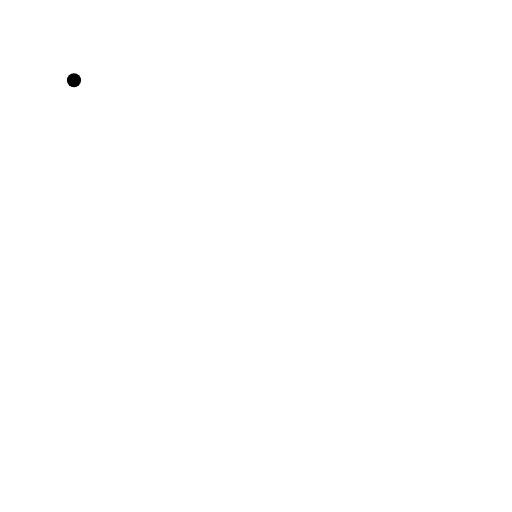
t = 0.00 s
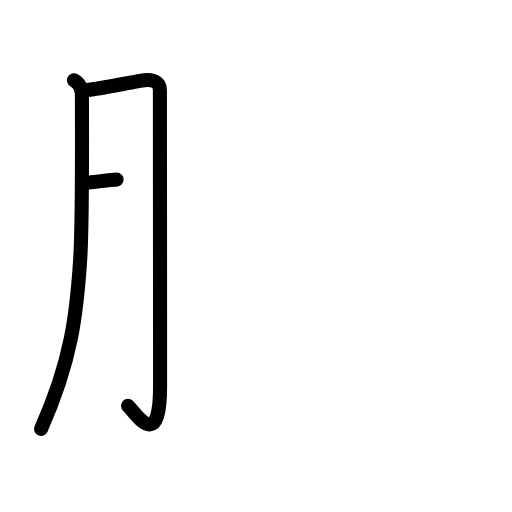
t = 2.40 s
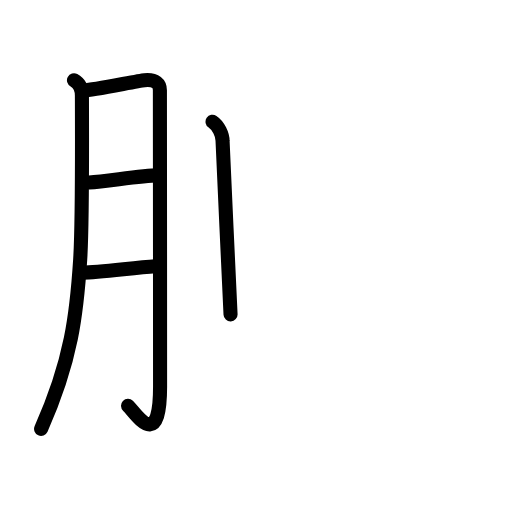
t = 4.80 s
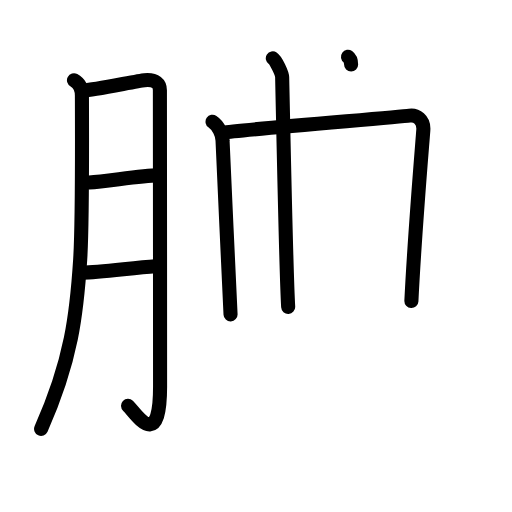
t = 7.20 s
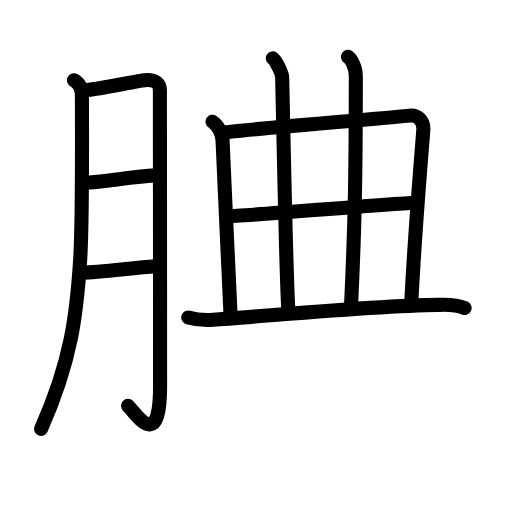
t = 9.60 s
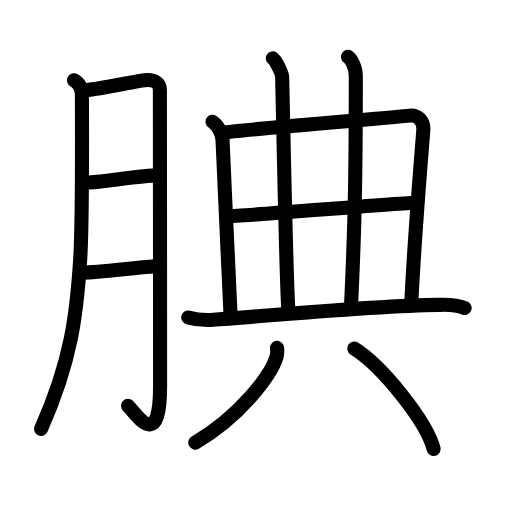
t = 12.00 s

The animated SVG that drew these frames (rendered in a browser with its animation timeline set to each time). Animation: 36 SMIL elements (animate=36); one cycle of 12.00 s.

<?xml version="1.0" encoding="UTF-8"?>
<!--
AniKanjiVG is licensed by CC-BY-SA Paul C. Sommerhoff (https://bitbucket.org/sommerhoff/anikanjivg).
AniKanjiVG uses KanjiVG which is licensed by CC-BY-SA Ulrich Apel (http://kanjivg.tagaini.net).
See also http://creativecommons.org/licenses/by-sa/3.0/
-->
<svg xmlns:kvg='http://kanjivg.tagaini.net' xmlns='http://www.w3.org/2000/svg' width='109' height='109' viewBox='0 0 109 109' style='fill:none;stroke:#000000;stroke-width:3;stroke-linecap:round;stroke-linejoin:round;' id="kvg:kanji_08146"><g id="kvg:08146" kvg:element="腆"><g id="kvg:08146-g1" kvg:element="月" kvg:variant="true" kvg:original="肉" kvg:position="left" kvg:radical="general"><path id="kvg:08146-s1" kvg:type="㇒" d="M15.75,17.08c1.25,0.67,1.69,1.67,1.69,3.31c0,0.97,0.14,26.88-0.37,34.89c-0.73,11.41-1.82,21.46-8.32,36.02"><animate attributeName="d" begin="0.0s" dur="0.3333333333333333s" from="M15.75,17.08C15.75,17.08,15.75,17.08,15.75,17.08" to="M15.75,17.08c1.25,0.67,1.69,1.67,1.69,3.31" />
<animate attributeName="d" begin="0.3333333333333333s" dur="0.3333333333333333s" from="M15.75,17.08c1.25,0.67,1.69,1.67,1.69,3.31c0,0,0,0,0,0,0" to="M15.75,17.08c1.25,0.67,1.69,1.67,1.69,3.31c0,0.97,0.14,26.88-0.37,34.89" />
<animate attributeName="d" begin="0.6666666666666666s" dur="0.3333333333333333s" from="M15.75,17.08c1.25,0.67,1.69,1.67,1.69,3.31c0,0.97,0.14,26.88-0.37,34.89c0,0,0,0,0,0,0" to="M15.75,17.08c1.25,0.67,1.69,1.67,1.69,3.31c0,0.97,0.14,26.88-0.37,34.89c-0.73,11.41-1.82,21.46-8.32,36.02" />
</path>
<path id="kvg:08146-s2" kvg:type="㇆a" d="M17.92,19.25c1.86-0.06,11.45-2.04,12.83-2.17c2.48-0.22,3.29,0.79,3.29,2.12c0,3.16,0.04,45.17,0.04,63.09c0,14.21-5.24,5.6-6.82,4.12"><animate attributeName="d" begin="1.0s" dur="0.25s" from="M17.92,19.25C17.92,19.25,17.92,19.25,17.92,19.25" to="M17.92,19.25c1.86-0.06,11.45-2.04,12.83-2.17" />
<animate attributeName="d" begin="1.25s" dur="0.25s" from="M17.92,19.25c1.86-0.06,11.45-2.04,12.83-2.17c0,0,0,0,0,0,0" to="M17.92,19.25c1.86-0.06,11.45-2.04,12.83-2.17c2.48-0.22,3.29,0.79,3.29,2.12" />
<animate attributeName="d" begin="1.5s" dur="0.25s" from="M17.92,19.25c1.86-0.06,11.45-2.04,12.83-2.17c2.48-0.22,3.29,0.79,3.29,2.12c0,0,0,0,0,0,0" to="M17.92,19.25c1.86-0.06,11.45-2.04,12.83-2.17c2.48-0.22,3.29,0.79,3.29,2.12c0,3.16,0.04,45.17,0.04,63.09" />
<animate attributeName="d" begin="1.75s" dur="0.25s" from="M17.92,19.25c1.86-0.06,11.45-2.04,12.83-2.17c2.48-0.22,3.29,0.79,3.29,2.12c0,3.16,0.04,45.17,0.04,63.09c0,0,0,0,0,0,0" to="M17.92,19.25c1.86-0.06,11.45-2.04,12.83-2.17c2.48-0.22,3.29,0.79,3.29,2.12c0,3.16,0.04,45.17,0.04,63.09c0,14.21-5.24,5.6-6.82,4.12" />
<animate attributeName="d" begin="0s" dur="1.0s" from="M-100,-100" to="M-100,-100" />
</path>
<path id="kvg:08146-s3" kvg:type="㇐a" d="M18.99,38.84c3.94-0.26,11.13-1.48,14.58-1.5"><animate attributeName="d" begin="2.0s" dur="1.0s" from="M18.99,38.84C18.99,38.84,18.99,38.84,18.99,38.84" to="M18.99,38.84c3.94-0.26,11.13-1.48,14.58-1.5" />
<animate attributeName="d" begin="0s" dur="2.0s" from="M-100,-100" to="M-100,-100" />
</path>
<path id="kvg:08146-s4" kvg:type="㇐a" d="M17.6,58.07c3.49-0.06,10.71-1.03,15.45-1.37"><animate attributeName="d" begin="3.0s" dur="1.0s" from="M17.6,58.07C17.6,58.07,17.6,58.07,17.6,58.07" to="M17.6,58.07c3.49-0.06,10.71-1.03,15.45-1.37" />
<animate attributeName="d" begin="0s" dur="3.0s" from="M-100,-100" to="M-100,-100" />
</path>
</g>
<g id="kvg:08146-g2" kvg:element="典" kvg:position="right"><g id="kvg:08146-g3" kvg:element="曲" kvg:position="top"><g id="kvg:08146-g4" kvg:element="日" kvg:part="1"><path id="kvg:08146-s5" kvg:type="㇑" d="M45.25,25.92c1.25,0.83,2.13,2.73,2.13,4.05c0,1.32,1.7,36.29,1.7,36.95"><animate attributeName="d" begin="4.0s" dur="0.5s" from="M45.25,25.92C45.25,25.92,45.25,25.92,45.25,25.92" to="M45.25,25.92c1.25,0.83,2.13,2.73,2.13,4.05" />
<animate attributeName="d" begin="4.5s" dur="0.5s" from="M45.25,25.92c1.25,0.83,2.13,2.73,2.13,4.05c0,0,0,0,0,0,0" to="M45.25,25.92c1.25,0.83,2.13,2.73,2.13,4.05c0,1.32,1.7,36.29,1.7,36.95" />
<animate attributeName="d" begin="0s" dur="4.0s" from="M-100,-100" to="M-100,-100" />
</path>
<path id="kvg:08146-s6" kvg:type="㇕a" d="M47.58,28.25c2.85-0.59,37.09-3.28,39.6-3.63c1.42-0.2,3.11,0.77,2.94,3.08c-0.26,3.54-1.8,21.5-2.54,36.39"><animate attributeName="d" begin="5.0s" dur="0.3333333333333333s" from="M47.58,28.25C47.58,28.25,47.58,28.25,47.58,28.25" to="M47.58,28.25c2.85-0.59,37.09-3.28,39.6-3.63" />
<animate attributeName="d" begin="5.333333333333333s" dur="0.3333333333333333s" from="M47.58,28.25c2.85-0.59,37.09-3.28,39.6-3.63c0,0,0,0,0,0,0" to="M47.58,28.25c2.85-0.59,37.09-3.28,39.6-3.63c1.42-0.2,3.11,0.77,2.94,3.08" />
<animate attributeName="d" begin="5.666666666666667s" dur="0.3333333333333333s" from="M47.58,28.25c2.85-0.59,37.09-3.28,39.6-3.63c1.42-0.2,3.11,0.77,2.94,3.08c0,0,0,0,0,0,0" to="M47.58,28.25c2.85-0.59,37.09-3.28,39.6-3.63c1.42-0.2,3.11,0.77,2.94,3.08c-0.26,3.54-1.8,21.5-2.54,36.39" />
<animate attributeName="d" begin="0s" dur="5.0s" from="M-100,-100" to="M-100,-100" />
</path>
</g>
<g id="kvg:08146-g5" kvg:element="廾" kvg:part="1" kvg:variant="true"><g id="kvg:08146-g6" kvg:element="丿"><g id="kvg:08146-g7" kvg:element="十" kvg:part="1"><path id="kvg:08146-s7" kvg:type="㇑a" d="M58.08,12.42c0.64,0.41,1.97,3.16,1.99,4.01c0.4,18.24,0.84,41.23,1.28,48.9"><animate attributeName="d" begin="6.0s" dur="0.5s" from="M58.08,12.42C58.08,12.42,58.08,12.42,58.08,12.42" to="M58.08,12.42c0.64,0.41,1.97,3.16,1.99,4.01" />
<animate attributeName="d" begin="6.5s" dur="0.5s" from="M58.08,12.42c0.64,0.41,1.97,3.16,1.99,4.01c0,0,0,0,0,0,0" to="M58.08,12.42c0.64,0.41,1.97,3.16,1.99,4.01c0.4,18.24,0.84,41.23,1.28,48.9" />
<animate attributeName="d" begin="0s" dur="6.0s" from="M-100,-100" to="M-100,-100" />
</path>
</g>
</g>
<path id="kvg:08146-s8" kvg:type="㇑a" d="M74.08,12.08c0.53,0.38,1.67,1.92,1.67,4.17c0,23-0.26,32.55-1,48.5"><animate attributeName="d" begin="7.0s" dur="0.5s" from="M74.08,12.08C74.08,12.08,74.08,12.08,74.08,12.08" to="M74.08,12.08c0.53,0.38,1.67,1.92,1.67,4.17" />
<animate attributeName="d" begin="7.5s" dur="0.5s" from="M74.08,12.08c0.53,0.38,1.67,1.92,1.67,4.17c0,0,0,0,0,0,0" to="M74.08,12.08c0.53,0.38,1.67,1.92,1.67,4.17c0,23-0.26,32.55-1,48.5" />
<animate attributeName="d" begin="0s" dur="7.0s" from="M-100,-100" to="M-100,-100" />
</path>
<g id="kvg:08146-g8" kvg:element="日" kvg:part="2"><g id="kvg:08146-g9" kvg:element="十" kvg:part="2"><path id="kvg:08146-s9" kvg:type="㇐a" d="M48.68,46.05c2.4,0,37.2-2.89,39.92-2.89"><animate attributeName="d" begin="8.0s" dur="1.0s" from="M48.68,46.05C48.68,46.05,48.68,46.05,48.68,46.05" to="M48.68,46.05c2.4,0,37.2-2.89,39.92-2.89" />
<animate attributeName="d" begin="0s" dur="8.0s" from="M-100,-100" to="M-100,-100" />
</path>
</g>
</g>
<path id="kvg:08146-s10" kvg:type="㇐a" d="M40.08,67.58c1.11,0.32,2.92,0.67,5.33,0.5c8.56-0.59,34.72-3.03,47.83-3.17c1.85-0.02,3.75-0.17,5.67,0.67"><animate attributeName="d" begin="9.0s" dur="0.3333333333333333s" from="M40.08,67.58C40.08,67.58,40.08,67.58,40.08,67.58" to="M40.08,67.58c1.11,0.32,2.92,0.67,5.33,0.5" />
<animate attributeName="d" begin="9.333333333333334s" dur="0.3333333333333333s" from="M40.08,67.58c1.11,0.32,2.92,0.67,5.33,0.5c0,0,0,0,0,0,0" to="M40.08,67.58c1.11,0.32,2.92,0.67,5.33,0.5c8.56-0.59,34.72-3.03,47.83-3.17" />
<animate attributeName="d" begin="9.666666666666666s" dur="0.3333333333333333s" from="M40.08,67.58c1.11,0.32,2.92,0.67,5.33,0.5c8.56-0.59,34.72-3.03,47.83-3.17c0,0,0,0,0,0,0" to="M40.08,67.58c1.11,0.32,2.92,0.67,5.33,0.5c8.56-0.59,34.72-3.03,47.83-3.17c1.85-0.02,3.75-0.17,5.67,0.67" />
<animate attributeName="d" begin="0s" dur="9.0s" from="M-100,-100" to="M-100,-100" />
</path>
</g>
</g>
<g id="kvg:08146-g10" kvg:element="八" kvg:position="bottom"><g id="kvg:08146-g11" kvg:position="left"><path id="kvg:08146-s11" kvg:type="㇒" d="M58.98,74.06c0.05,0.47,0.1,1.23-0.1,1.91c-1.19,4.02-7.99,12.85-17.31,18.25"><animate attributeName="d" begin="10.0s" dur="0.5s" from="M58.98,74.06C58.98,74.06,58.98,74.06,58.98,74.06" to="M58.98,74.06c0.05,0.47,0.1,1.23-0.1,1.91" />
<animate attributeName="d" begin="10.5s" dur="0.5s" from="M58.98,74.06c0.05,0.47,0.1,1.23-0.1,1.91c0,0,0,0,0,0,0" to="M58.98,74.06c0.05,0.47,0.1,1.23-0.1,1.91c-1.19,4.02-7.99,12.85-17.31,18.25" />
<animate attributeName="d" begin="0s" dur="10.0s" from="M-100,-100" to="M-100,-100" />
</path>
</g>
<g id="kvg:08146-g12" kvg:position="right"><path id="kvg:08146-s12" kvg:type="㇏" d="M75.42,74.2c5.96,3.77,15.41,15.51,16.9,21.38"><animate attributeName="d" begin="11.0s" dur="1.0s" from="M75.42,74.2C75.42,74.2,75.42,74.2,75.42,74.2" to="M75.42,74.2c5.96,3.77,15.41,15.51,16.9,21.38" />
<animate attributeName="d" begin="0s" dur="11.0s" from="M-100,-100" to="M-100,-100" />
</path>
</g>
</g>
</g>
</g>
</svg>
